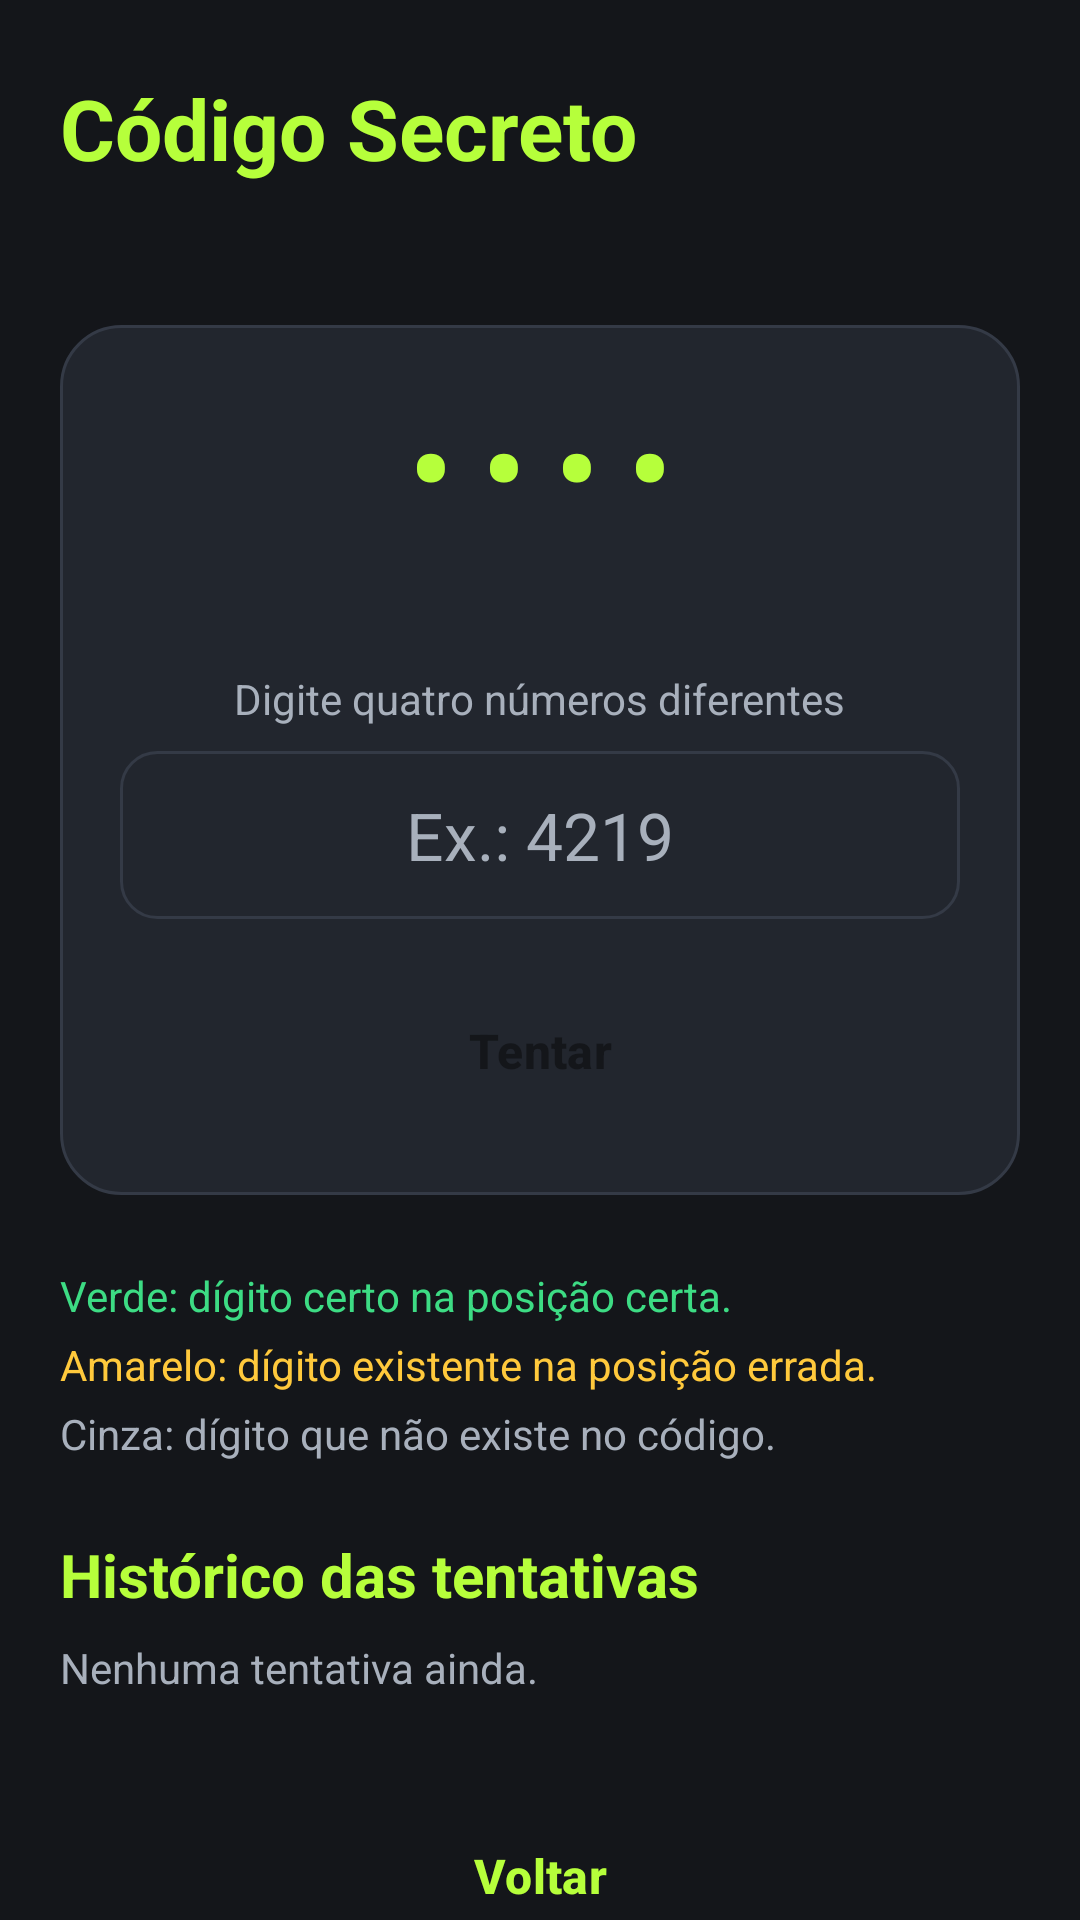

Reconstruct the res/layout file that produces this screen, plus the resources it refers to.
<!-- AndroidManifest.xml: application theme Theme.PocketArcade -->
<!-- res/layout/activity_codigo_secreto.xml -->
<?xml version="1.0" encoding="utf-8"?>
<androidx.core.widget.NestedScrollView xmlns:android="http://schemas.android.com/apk/res/android"
    xmlns:tools="http://schemas.android.com/tools"
    android:layout_width="match_parent"
    android:layout_height="match_parent"
    android:background="@color/fundo"
    android:fillViewport="true"
    android:fitsSystemWindows="true"
    tools:context=".CodigoSecretoActivity">

    <LinearLayout
        android:layout_width="match_parent"
        android:layout_height="wrap_content"
        android:orientation="vertical"
        android:paddingHorizontal="@dimen/margem_tela"
        android:paddingVertical="@dimen/espaco_grande">

        <TextView
            android:id="@+id/textTitulo"
            style="@style/Texto.Titulo"
            android:layout_width="match_parent"
            android:layout_height="wrap_content"
            android:text="@string/modulo_codigo" />

        <TextView
            android:id="@+id/textJogador"
            style="@style/Texto.Secundario"
            android:layout_width="match_parent"
            android:layout_height="wrap_content"
            android:layout_marginTop="4dp" />

        <LinearLayout
            android:layout_width="match_parent"
            android:layout_height="wrap_content"
            android:layout_marginTop="@dimen/espaco_grande"
            android:background="@drawable/bg_painel"
            android:gravity="center_horizontal"
            android:orientation="vertical"
            android:padding="@dimen/margem_tela">

            <TextView
                android:id="@+id/textCofre"
                style="@style/Texto.Titulo"
                android:layout_width="wrap_content"
                android:layout_height="wrap_content"
                android:text="@string/codigo_cofre_fechado"
                android:textSize="40sp" />

            <TextView
                android:id="@+id/textTentativas"
                style="@style/Texto.Corpo"
                android:layout_width="wrap_content"
                android:layout_height="wrap_content"
                android:layout_marginTop="4dp"
                android:textColor="@color/apoio"
                android:textStyle="bold" />

            <TextView
                style="@style/Texto.Secundario"
                android:layout_width="wrap_content"
                android:layout_height="wrap_content"
                android:layout_marginTop="@dimen/espaco_medio"
                android:text="@string/codigo_instrucao" />

            <EditText
                android:id="@+id/editPalpite"
                style="@style/Campo.PocketArcade"
                android:layout_width="match_parent"
                android:layout_height="wrap_content"
                android:layout_marginTop="@dimen/espaco_pequeno"
                android:digits="0123456789"
                android:gravity="center"
                android:hint="@string/codigo_dica"
                android:imeOptions="actionDone"
                android:importantForAutofill="no"
                android:inputType="number"
                android:maxLength="4"
                android:maxLines="1"
                android:textSize="22sp" />

            <Button
                android:id="@+id/buttonTentar"
                style="@style/Botao.PocketArcade"
                android:layout_width="match_parent"
                android:layout_height="wrap_content"
                android:layout_marginTop="@dimen/espaco_medio"
                android:text="@string/botao_tentar" />
        </LinearLayout>

        <LinearLayout
            android:id="@+id/painelResultadoCodigo"
            android:layout_width="match_parent"
            android:layout_height="wrap_content"
            android:layout_marginTop="@dimen/espaco_medio"
            android:background="@drawable/bg_painel"
            android:gravity="center_horizontal"
            android:orientation="vertical"
            android:padding="@dimen/margem_tela"
            android:visibility="gone">

            <TextView
                android:id="@+id/textResultadoCodigo"
                style="@style/Texto.Subtitulo"
                android:layout_width="match_parent"
                android:layout_height="wrap_content"
                android:gravity="center"
                android:textColor="@color/destaque" />

            <TextView
                android:id="@+id/textDetalhesCodigo"
                style="@style/Texto.Corpo"
                android:layout_width="match_parent"
                android:layout_height="wrap_content"
                android:layout_marginTop="@dimen/espaco_pequeno"
                android:gravity="center" />

            <Button
                android:id="@+id/buttonNovaPartidaCodigo"
                style="@style/Botao.PocketArcade"
                android:layout_width="match_parent"
                android:layout_height="wrap_content"
                android:layout_marginTop="@dimen/espaco_medio"
                android:text="@string/botao_nova_partida" />
        </LinearLayout>

        <TextView
            style="@style/Texto.Secundario"
            android:layout_width="match_parent"
            android:layout_height="wrap_content"
            android:layout_marginTop="@dimen/espaco_grande"
            android:text="@string/legenda_certa"
            android:textColor="@color/pista_certa" />

        <TextView
            style="@style/Texto.Secundario"
            android:layout_width="match_parent"
            android:layout_height="wrap_content"
            android:layout_marginTop="4dp"
            android:text="@string/legenda_posicao"
            android:textColor="@color/pista_posicao" />

        <TextView
            style="@style/Texto.Secundario"
            android:layout_width="match_parent"
            android:layout_height="wrap_content"
            android:layout_marginTop="4dp"
            android:text="@string/legenda_ausente" />

        <TextView
            style="@style/Texto.Subtitulo"
            android:layout_width="match_parent"
            android:layout_height="wrap_content"
            android:layout_marginTop="@dimen/espaco_grande"
            android:text="@string/codigo_historico_titulo"
            android:textColor="@color/destaque" />

        <TextView
            android:id="@+id/textHistoricoVazio"
            style="@style/Texto.Secundario"
            android:layout_width="match_parent"
            android:layout_height="wrap_content"
            android:layout_marginTop="@dimen/espaco_pequeno"
            android:text="@string/codigo_historico_vazio" />

        <LinearLayout
            android:id="@+id/containerHistorico"
            android:layout_width="match_parent"
            android:layout_height="wrap_content"
            android:layout_marginTop="@dimen/espaco_pequeno"
            android:orientation="vertical" />

        <Button
            android:id="@+id/buttonVoltar"
            style="@style/Botao.PocketArcade.Secundario"
            android:layout_width="match_parent"
            android:layout_height="wrap_content"
            android:layout_marginTop="@dimen/espaco_grande"
            android:text="@string/botao_voltar" />

        <Button
            android:id="@+id/buttonEncerrarSessao"
            style="@style/Botao.PocketArcade.Secundario"
            android:layout_width="match_parent"
            android:layout_height="wrap_content"
            android:layout_marginTop="@dimen/espaco_pequeno"
            android:text="@string/botao_encerrar_sessao" />
    </LinearLayout>
</androidx.core.widget.NestedScrollView>
<!-- resources referenced by this layout -->
<resources>
  <color name="apoio">#FF7A1A</color>
  <color name="destaque">#B6FF3B</color>
  <color name="fundo">#14161A</color>
  <color name="pista_certa">#3DDC84</color>
  <color name="pista_posicao">#FFC93C</color>
  <dimen name="espaco_grande">24dp</dimen>
  <dimen name="espaco_medio">16dp</dimen>
  <dimen name="espaco_pequeno">8dp</dimen>
  <dimen name="margem_tela">20dp</dimen>
  <!-- drawable bg_painel (drawable) -->
  <?xml version="1.0" encoding="utf-8"?>
  <shape xmlns:android="http://schemas.android.com/apk/res/android"
      android:shape="rectangle">
      <solid android:color="@color/card" />
      <stroke
          android:width="1dp"
          android:color="@color/borda" />
      <corners android:radius="20dp" />
  </shape>
  <string name="botao_encerrar_sessao">Encerrar sessão</string>
  <string name="botao_nova_partida">Nova partida</string>
  <string name="botao_tentar">Tentar</string>
  <string name="botao_voltar">Voltar</string>
  <string name="codigo_cofre_fechado">• • • •</string>
  <string name="codigo_dica">Ex.: 4219</string>
  <string name="codigo_historico_titulo">Histórico das tentativas</string>
  <string name="codigo_historico_vazio">Nenhuma tentativa ainda.</string>
  <string name="codigo_instrucao">Digite quatro números diferentes</string>
  <string name="legenda_ausente">Cinza: dígito que não existe no código.</string>
  <string name="legenda_certa">Verde: dígito certo na posição certa.</string>
  <string name="legenda_posicao">Amarelo: dígito existente na posição errada.</string>
  <string name="modulo_codigo">Código Secreto</string>
  <style name="Botao.PocketArcade" parent="Widget.Material3.Button">
          <item name="backgroundTint">@color/destaque</item>
          <item name="android:textColor">@color/fundo</item>
          <item name="android:textStyle">bold</item>
          <item name="android:textSize">16sp</item>
          <item name="android:minHeight">@dimen/altura_botao</item>
          <item name="android:insetTop">0dp</item>
          <item name="android:insetBottom">0dp</item>
          <item name="cornerRadius">14dp</item>
      </style>
  <style name="Campo.PocketArcade" parent="">
          <item name="android:background">@drawable/bg_campo</item>
          <item name="android:minHeight">@dimen/altura_botao</item>
          <item name="android:paddingHorizontal">16dp</item>
          <item name="android:textColor">@color/texto</item>
          <item name="android:textColorHint">@color/texto_suave</item>
          <item name="android:textSize">16sp</item>
      </style>
  <style name="Texto.Corpo" />
  <style name="Texto.Secundario">
          <item name="android:textColor">@color/texto_suave</item>
          <item name="android:textSize">14sp</item>
      </style>
  <style name="Texto.Subtitulo">
          <item name="android:textSize">20sp</item>
          <item name="android:textStyle">bold</item>
      </style>
  <style name="Texto.Titulo">
          <item name="android:textColor">@color/destaque</item>
          <item name="android:textSize">28sp</item>
          <item name="android:textStyle">bold</item>
      </style>
  <style name="Theme.PocketArcade" parent="Base.Theme.PocketArcade" />
  <color name="card">#22262E</color>
  <color name="borda">#343A46</color>
  <dimen name="altura_botao">56dp</dimen>
  <!-- drawable bg_campo (drawable) -->
  <?xml version="1.0" encoding="utf-8"?>
  <shape xmlns:android="http://schemas.android.com/apk/res/android"
      android:shape="rectangle">
      <solid android:color="@color/card" />
      <stroke
          android:width="1dp"
          android:color="@color/borda" />
      <corners android:radius="12dp" />
  </shape>
  <color name="texto">#F2F4F7</color>
  <color name="texto_suave">#A8B0BC</color>
  <style name="Base.Theme.PocketArcade" parent="Theme.Material3.Dark.NoActionBar">
          <item name="colorPrimary">@color/destaque</item>
          <item name="colorOnPrimary">@color/fundo</item>
          <item name="colorSecondary">@color/apoio</item>
          <item name="android:windowBackground">@color/fundo</item>
      </style>
</resources>
